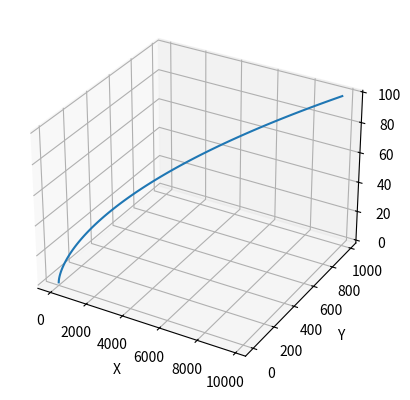

Write the Python code that produced this figure.
#!/usr/bin/python2.7
# -*- coding: utf-8 -*-
"""
tubes1.py: Attempt to reconstruct particle diffusion info from vtk array

[redacted]
"""

import os
import numpy as np
import matplotlib.pyplot as plt
from mpl_toolkits.mplot3d import Axes3D

if __name__ == "__main__":
    zvals = np.arange(0, 100)
    xvals = zvals**2
    yvals = zvals**1.5
    
    fig = plt.figure(1)
    ax = fig.add_subplot(111, projection='3d')
    ax.plot(xvals, yvals, zvals)
    ax.set_xlabel("X")
    ax.set_ylabel("Y")
    ax.set_zlabel("Z")
    
